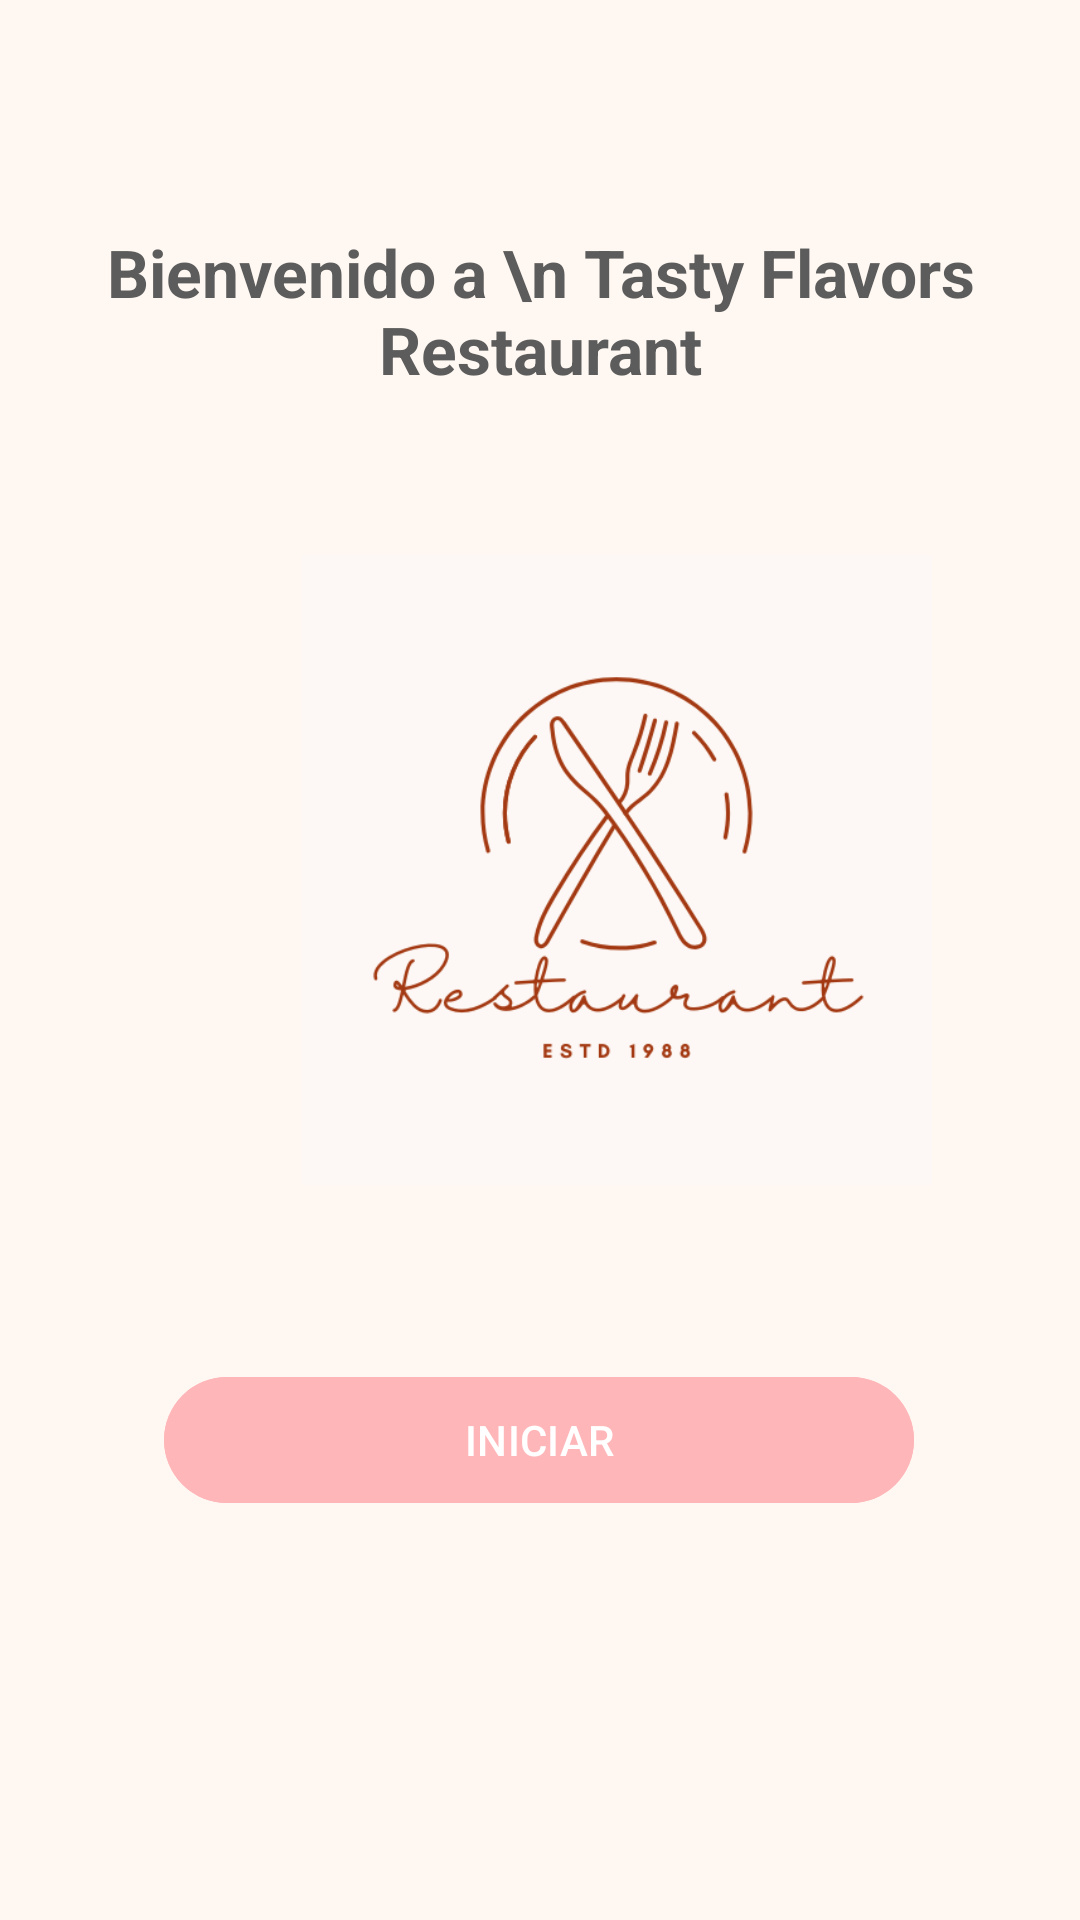

The Android layout XML behind this screen, and the referenced resources:
<!-- AndroidManifest.xml: application theme Theme.SistemaDeComandas -->
<!-- res/layout/fragment_bienvenida.xml -->
<?xml version="1.0" encoding="utf-8"?>
<androidx.constraintlayout.widget.ConstraintLayout xmlns:android="http://schemas.android.com/apk/res/android"
    xmlns:app="http://schemas.android.com/apk/res-auto"
    xmlns:tools="http://schemas.android.com/tools"
    android:id="@+id/main"
    android:layout_width="match_parent"
    android:layout_height="match_parent"
    android:background="@color/pastelFondo">

    <ImageView
        android:id="@+id/logoApp"
        android:layout_width="271dp"
        android:layout_height="210dp"
        android:layout_marginStart="70dp"
        android:layout_marginTop="54dp"
        android:src="@drawable/ic_comida"
        android:contentDescription="Logo"
        app:layout_constraintVertical_bias="0.3"
        app:layout_constraintStart_toStartOf="parent"
        app:layout_constraintTop_toBottomOf="@+id/textView4" />

    <TextView
        android:id="@+id/textView4"
        style="@style/encabezado1"
        android:layout_width="wrap_content"
        android:layout_height="wrap_content"
        android:text="Bienvenido a \n Tasty Flavors Restaurant"
        android:textAlignment="center"
        android:textColor="@color/pastelTexto"
        android:textSize="22sp"
        android:textStyle="bold"
        app:layout_constraintBottom_toBottomOf="parent"
        app:layout_constraintEnd_toEndOf="parent"
        app:layout_constraintStart_toStartOf="parent"
        app:layout_constraintTop_toTopOf="parent"
        app:layout_constraintVertical_bias="0.13" />

    <Button
        android:id="@+id/btnAbrirVistaLogin"
        android:layout_width="250dp"
        android:layout_height="50dp"
        android:layout_marginTop="324dp"
        android:text="INICIAR"
        android:elevation="4dp"
        android:textColor="@android:color/white"
        android:backgroundTint="@color/pastelPrincipal"
        app:layout_constraintEnd_toEndOf="parent"
        app:layout_constraintHorizontal_bias="0.496"
        app:layout_constraintStart_toStartOf="parent"
        app:layout_constraintTop_toBottomOf="@+id/textView4" />


</androidx.constraintlayout.widget.ConstraintLayout>
<!-- resources referenced by this layout -->
<resources>
  <color name="pastelFondo">#FFF8F2</color>
  <color name="pastelPrincipal">#FFB6B9</color>
  <color name="pastelTexto">#5C5C5C</color>
  <!-- drawable ic_comida: png bitmap (drawable, 35708 bytes) -->
  <style name="encabezado1">
          <item name="android:textSize">24dp</item>
          <item name="android:textStyle">bold</item>
      </style>
  <style name="Theme.SistemaDeComandas" parent="Base.Theme.SistemaDeComandas" />
  <style name="Base.Theme.SistemaDeComandas" parent="Theme.Material3.DayNight.NoActionBar">
          
          
      </style>
</resources>
